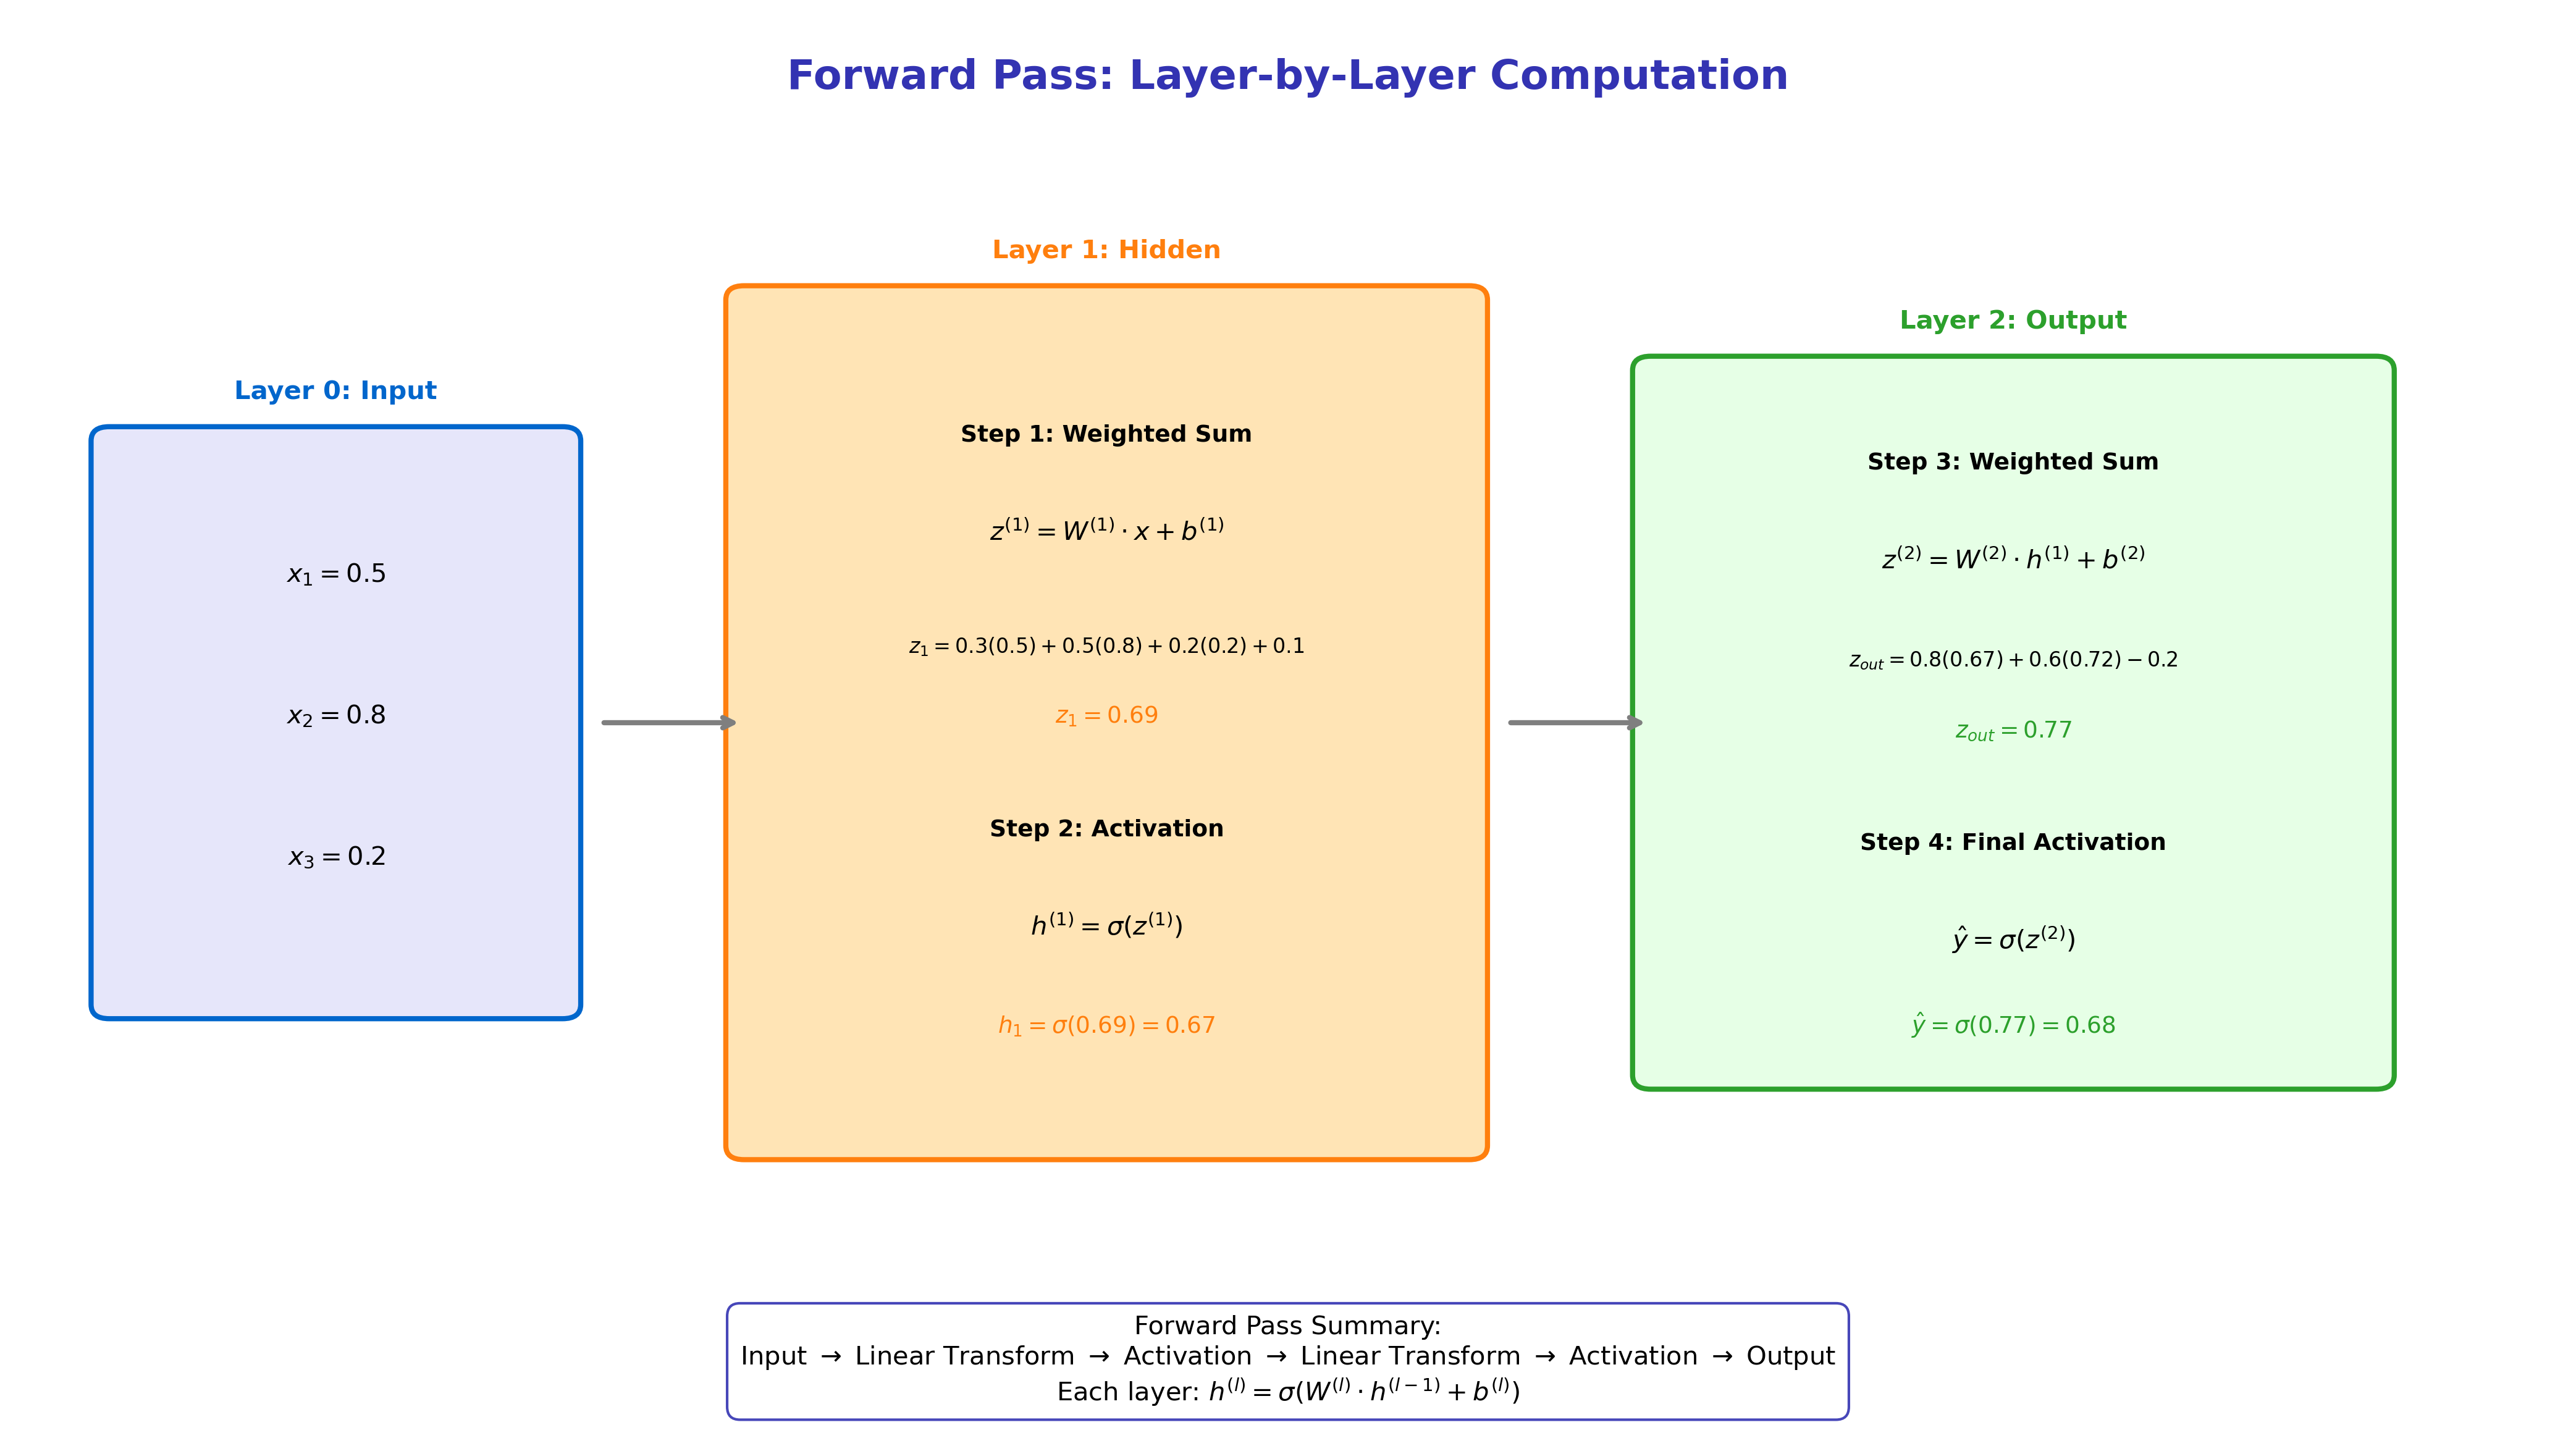

This chart was generated by the following Python code:
"""
Layer-by-Layer Forward Computation
Module 2: Multi-Layer Perceptrons
"""

import matplotlib.pyplot as plt
import numpy as np
from matplotlib.patches import FancyBboxPatch, Circle

CHART_METADATA = {
    'title': 'Layer By Layer Computation',
    'url': 'https://github.com/QuantLet/neural-networks-introduction/tree/main/layer_by_layer_computation'
}

# Colors
mlpurple = '#3333B2'
mlblue = '#0066CC'
mlorange = '#FF7F0E'
mlgreen = '#2CA02C'
mlgray = '#7F7F7F'

fig, ax = plt.subplots(figsize=(14, 8))
ax.set_xlim(0, 14)
ax.set_ylim(0, 10)
ax.axis('off')

# Title
ax.text(7, 9.5, 'Forward Pass: Layer-by-Layer Computation',
        fontsize=16, fontweight='bold', ha='center', color=mlpurple)

# ==================== LAYER 0: INPUT ====================
input_box = FancyBboxPatch((0.5, 3), 2.5, 4, boxstyle="round,pad=0.1",
                            facecolor='#E6E6FA', edgecolor=mlblue, linewidth=2)
ax.add_patch(input_box)
ax.text(1.75, 7.3, 'Layer 0: Input', ha='center', fontsize=10, fontweight='bold', color=mlblue)

ax.text(1.75, 6, '$x_1 = 0.5$', ha='center', fontsize=10)
ax.text(1.75, 5, '$x_2 = 0.8$', ha='center', fontsize=10)
ax.text(1.75, 4, '$x_3 = 0.2$', ha='center', fontsize=10)

# Arrow
ax.annotate('', xy=(4, 5), xytext=(3.2, 5),
            arrowprops=dict(arrowstyle='->', color=mlgray, lw=2))

# ==================== LAYER 1: HIDDEN ====================
hidden_box = FancyBboxPatch((4, 2), 4, 6, boxstyle="round,pad=0.1",
                             facecolor='#FFE4B5', edgecolor=mlorange, linewidth=2)
ax.add_patch(hidden_box)
ax.text(6, 8.3, 'Layer 1: Hidden', ha='center', fontsize=10, fontweight='bold', color=mlorange)

# Computation steps
ax.text(6, 7, 'Step 1: Weighted Sum', ha='center', fontsize=9, fontweight='bold')
ax.text(6, 6.3, '$z^{(1)} = W^{(1)} \\cdot x + b^{(1)}$', ha='center', fontsize=10)
ax.text(6, 5.5, '$z_1 = 0.3(0.5) + 0.5(0.8) + 0.2(0.2) + 0.1$', ha='center', fontsize=8)
ax.text(6, 5.0, '$z_1 = 0.69$', ha='center', fontsize=9, color=mlorange)

ax.text(6, 4.2, 'Step 2: Activation', ha='center', fontsize=9, fontweight='bold')
ax.text(6, 3.5, '$h^{(1)} = \\sigma(z^{(1)})$', ha='center', fontsize=10)
ax.text(6, 2.8, '$h_1 = \\sigma(0.69) = 0.67$', ha='center', fontsize=9, color=mlorange)

# Arrow
ax.annotate('', xy=(9, 5), xytext=(8.2, 5),
            arrowprops=dict(arrowstyle='->', color=mlgray, lw=2))

# ==================== LAYER 2: OUTPUT ====================
output_box = FancyBboxPatch((9, 2.5), 4, 5, boxstyle="round,pad=0.1",
                             facecolor='#E6FFE6', edgecolor=mlgreen, linewidth=2)
ax.add_patch(output_box)
ax.text(11, 7.8, 'Layer 2: Output', ha='center', fontsize=10, fontweight='bold', color=mlgreen)

ax.text(11, 6.8, 'Step 3: Weighted Sum', ha='center', fontsize=9, fontweight='bold')
ax.text(11, 6.1, '$z^{(2)} = W^{(2)} \\cdot h^{(1)} + b^{(2)}$', ha='center', fontsize=10)
ax.text(11, 5.4, '$z_{out} = 0.8(0.67) + 0.6(0.72) - 0.2$', ha='center', fontsize=8)
ax.text(11, 4.9, '$z_{out} = 0.77$', ha='center', fontsize=9, color=mlgreen)

ax.text(11, 4.1, 'Step 4: Final Activation', ha='center', fontsize=9, fontweight='bold')
ax.text(11, 3.4, '$\\hat{y} = \\sigma(z^{(2)})$', ha='center', fontsize=10)
ax.text(11, 2.8, '$\\hat{y} = \\sigma(0.77) = 0.68$', ha='center', fontsize=9, color=mlgreen, fontweight='bold')

# Bottom summary
summary_text = """Forward Pass Summary:
Input $\\rightarrow$ Linear Transform $\\rightarrow$ Activation $\\rightarrow$ Linear Transform $\\rightarrow$ Activation $\\rightarrow$ Output
Each layer: $h^{(l)} = \\sigma(W^{(l)} \\cdot h^{(l-1)} + b^{(l)})$"""

ax.text(7, 0.8, summary_text, ha='center', va='top', fontsize=10,
        bbox=dict(boxstyle='round,pad=0.5', facecolor='white', edgecolor=mlpurple, alpha=0.9))

plt.tight_layout()
plt.savefig('layer_by_layer_computation.pdf', format='pdf', bbox_inches='tight', dpi=300)
plt.savefig('layer_by_layer_computation.png', format='png', bbox_inches='tight', dpi=300)
plt.close()

print("Generated: layer_by_layer_computation.pdf")
